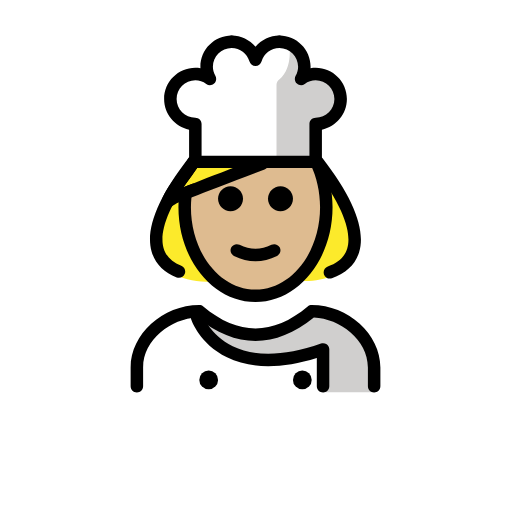
t = 0.00 s
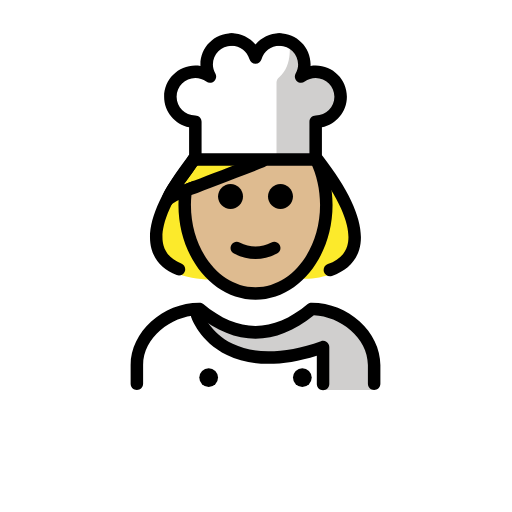
t = 0.48 s
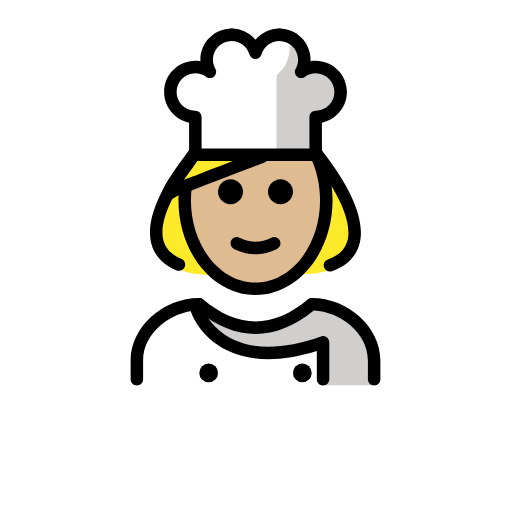
t = 1.43 s
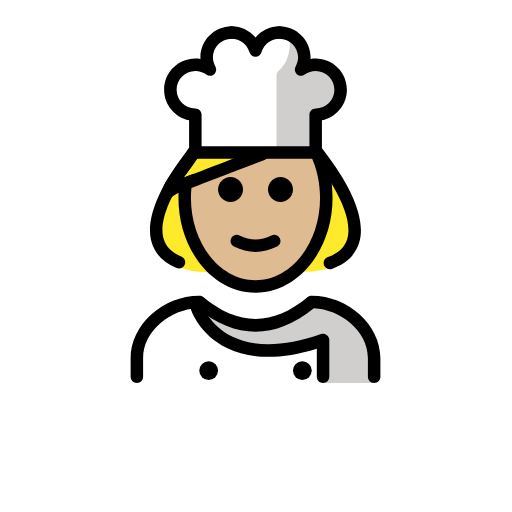
t = 1.90 s
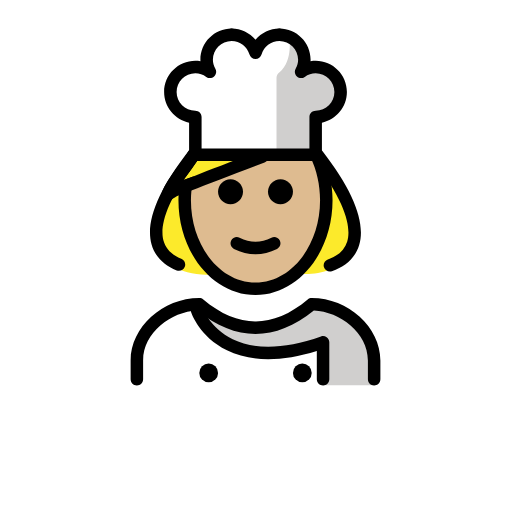
t = 2.38 s
t = 3.33 s: frame unchanged from t = 0.48 s, image omitted

The animated SVG that drew these frames (rendered in a browser with its animation timeline set to each time). Animation: 1 SMIL element (animateTransform=1); one cycle of 3.80 s, repeats indefinitely.

<?xml version='1.0' encoding='utf-8'?>
<svg xmlns="http://www.w3.org/2000/svg" id="emoji" viewBox="-5 -5 82 82" version="1.1" width="200" height="200" role="img">
  <title>OpenMoji: woman cook: medium-light skin tone</title><g><g id="color">
    <path fill="#FFFFFF" d="M45.5606,6.871c2.2,0,4,1.79,4,4s-1.8,4-4,4v5.49v0.56h-19.28v-6.05c-1.1,0-2.1-0.45-2.82-1.17 c-0.73-0.72-1.18-1.72-1.18-2.83c0-2.21,1.8-4,4-4c0.88,0,1.68,0.29,2.34,0.76c-0.32-0.57-0.52-1.23-0.52-1.94c0-2.21,1.79-4,4-4 c1.82,0,3.34,1.22,3.82,2.88c0.48-1.66,2-2.88,3.82-2.88c2.21,0,4,1.79,4,4c0,0.71-0.2,1.37-0.52,1.94 C43.8806,7.161,44.6806,6.871,45.5606,6.871z" />
    <path fill="#D0CFCE" d="M47.2776,7.2563c-0.9873-0.6744-4.0588,0.3783-4.0588,0.3783c1.4981-3.7579-1.9342-5.6378-1.9342-5.6378 s0.7999,3.7291-1.5665,5.7485c-0.254,0.2167-0.4339,0.5065-0.4339,0.8404v12.3027h0.6366l0.3124,0.0363h5.3232v-0.5621V14.868 c2.209,0,4-1.7908,4-4C49.5564,9.2751,48.6253,7.8997,47.2776,7.2563l-0.0183,0.3969" />
    <path fill="#FFFFFF" d="M54.8582,57.8409c0,0,2-12.6315-10-12.6315c-3.1919,2.1279-5.9264,3.5984-9,3.5921h0.125 c-3.0736,0.0063-5.8081-1.4642-9-3.5921c-12,0-10,12.6315-10,12.6315" />
    <path fill="#D0CFCE" d="M44.3271,45.2094c-3.1699,2.1133-9.076,6.2728-17.3439,0c0.3845,5.5358,9.6727,10.6392,19.3119,5.8941 l0.4192,6.7374c4.2378,0,8.1797,0,8.1797,0S56.3271,45.2094,44.3271,45.2094z" />
  </g>
  <g id="hair">
    <path fill="#fcea2b" d="M45.844,20.9247H25.981c-9.4573,12.2394-6.0158,17.6327-0.9669,18.7829 c0.9531,0.2171,1.9636,0.4115,2.9553,0.4115l15.8863-0.1C50.1008,40.0191,57.0867,35.4746,45.844,20.9247z" />
  </g>
  <g id="skin">
    <path fill="#debb90" d="M45.6315,20.8884h-9.0131l-11.8398,4.68c-0.129,0.8557-0.1965,1.7385-0.1965,2.641 c0,7.8276,5.0765,14.1732,11.3386,14.1732s11.3386-6.3456,11.3386-14.1732C47.2593,25.5305,46.6647,23.0252,45.6315,20.8884z" />
  </g>
  <g id="skin-shadow" />
  <g id="line">
    <path d="M47.832,39.6182c-0.415,0-0.8027-0.2598-0.9453-0.6739c-0.1797-0.5224,0.0967-1.0908,0.6192-1.2714 c1.6582-0.5723,2.7031-1.544,3.1045-2.8877c0.5957-1.9932,0.1142-5.9087-5.5577-13.2491c-0.3379-0.437-0.2578-1.0649,0.1797-1.4028 c0.4375-0.3384,1.0655-0.2559,1.4024,0.1802c4.9707,6.4316,6.9521,11.4931,5.8916,15.0439 c-0.5879,1.9678-2.0987,3.4229-4.3682,4.2061C48.0498,39.6006,47.9404,39.6182,47.832,39.6182z" />
    <path d="M23.6641,39.4971c-0.1211,0-0.2452-0.0215-0.3643-0.0684c-2.1103-0.8271-3.5059-2.2764-4.0361-4.1933 c-0.9805-3.544,1.0136-8.5645,5.9267-14.9219c0.336-0.4361,0.9639-0.5191,1.4024-0.1802c0.4375,0.3379,0.5176,0.9658,0.1797,1.4028 c-5.6133,7.2647-6.1338,11.17-5.5811,13.166c0.3604,1.3038,1.3154,2.2676,2.8369,2.8633c0.5147,0.2022,0.7686,0.7823,0.5664,1.2959 C24.4404,39.2559,24.0635,39.4971,23.6641,39.4971z" />
    <path d="M48.26,28.2098c0,8.37-5.54,15.17-12.34,15.17s-12.34-6.8-12.34-15.17c0-0.26,0.01-0.52,0.02-0.78 c0.1-2.47,0.69-4.86,1.71-6.98c0.13-0.26,0.36-0.45,0.63-0.52c0.02-0.01,0.04-0.01,0.06-0.01c0.14,0,0.28,0.03,0.42,0.1 c0.49,0.25,0.7,0.84,0.46,1.34c-0.3,0.62-0.93,1.48-1.67,2.48c-0.26,0.35-0.55,0.74-0.83,1.13c0.5-0.19,1.06-0.41,1.67-0.63 c-0.19,0.74-0.32,1.51-0.39,2.28c-0.05,0.53-0.08,1.06-0.08,1.59c0,7.26,4.64,13.17,10.34,13.17s10.34-5.91,10.34-13.17 c0-2.44-0.53-4.82-1.53-6.89c-0.24-0.49-0.03-1.09,0.47-1.33s1.09-0.03,1.33,0.46C47.66,22.7897,48.26,25.4698,48.26,28.2098z" />
    <path d="M54.9207,57.8486c-0.5522,0-1-0.4478-1-1v-3c0-4.4517-4.4961-7.8106-8.6519-7.9922c-6.205,5.0117-12.4912,5.0117-18.6962,0 c-4.1558,0.1816-8.6519,3.5405-8.6519,7.9922v3c0,0.5522-0.4478,1-1,1s-1-0.4478-1-1v-3c0-5.3248,5.1401-9.9976,10.9995-10h0.0005 c0.2339,0,0.4604,0.082,0.6401,0.2319c5.625,4.6875,11.0948,4.6875,16.7198,0c0.1796-0.1499,0.4062-0.2319,0.6401-0.2319h0.0005 c5.8594,0.0024,10.9995,4.6752,10.9995,10v3C55.9207,57.4008,55.4729,57.8486,54.9207,57.8486z" />
    <path d="M41.9208,26.8486c0,1.1045-0.8965,2-2,2s-2-0.8955-2-2c0-1.1035,0.8965-2,2-2S41.9208,25.7451,41.9208,26.8486 L41.9208,26.8486z" />
    <path d="M33.9208,26.8486c0,1.1045-0.8965,2-2,2s-2-0.8955-2-2c0-1.1035,0.8965-2,2-2S33.9208,25.7451,33.9208,26.8486 L33.9208,26.8486z" />
    <path d="M35.9207,36.851c-1.1519,0-2.3037-0.2861-3.4473-0.8579c-0.4941-0.2471-0.6943-0.8477-0.4472-1.3418 c0.2465-0.4937,0.8462-0.6943,1.3418-0.4473c1.7177,0.8594,3.3877,0.8594,5.1054,0c0.4947-0.247,1.0948-0.0464,1.3418,0.4473 c0.2471,0.4941,0.0469,1.0947-0.4472,1.3418C38.2244,36.5649,37.0726,36.851,35.9207,36.851z" />
    <path d="M46.7393,57.8564c-0.5528,0-1-0.4472-1-1V52.335c-5.7549,1.7822-10.5928,1.7441-14.3916-0.1133 c-4.3594-2.1309-5.669-5.8867-5.7227-6.0459c-0.1768-0.5225,0.1045-1.0899,0.6279-1.2666c0.5215-0.1768,1.0889,0.1035,1.2657,0.624 c0.0205,0.0576,1.1503,3.1729,4.749,4.9121c3.5879,1.7344,8.3476,1.5879,14.1416-0.4365c0.3056-0.1045,0.6445-0.0586,0.9092,0.1289 c0.2636,0.1875,0.4209,0.4912,0.4209,0.8154v5.9033C47.7393,57.4092,47.292,57.8564,46.7393,57.8564z" />
    <circle cx="28.4208" cy="55.8486" r="1.5" />
    <circle cx="43.4209" cy="55.8486" r="1.5" />
    <path d="M37.37,22.1398c-4.86,1.85-9.03,3.45-11.71,4.48c-0.2,0.08-0.39,0.15-0.5699,0.22l-1.4,0.55 c-0.03,0.01-0.06,0.02-0.09,0.04c-0.6,0.25-1.04,0.63-1.05,0.64c-0.19,0.16-0.42,0.24-0.66,0.24c-0.18,0-0.36-0.04-0.52-0.14 c-0.37-0.23-0.56-0.68-0.45-1.1c0.3-1.19,1.51-2.83,2.68-4.42c0.62-0.84,1.26-1.71,1.48-2.16c0.16-0.34,0.5-0.55,0.86-0.56 c0.02-0.01,0.04-0.01,0.06-0.01c0.14,0,0.28,0.03,0.42,0.1c0.49,0.25,0.7,0.84,0.46,1.34c-0.3,0.62-0.93,1.48-1.67,2.48 c-0.26,0.35-0.55,0.74-0.83,1.13c0.5-0.19,1.06-0.41,1.67-0.63c2.66-1.04,6.37-2.46,10.61-4.07c0.51-0.19,1.09,0.07,1.29,0.58 C38.15,21.3698,37.89,21.9498,37.37,22.1398z" />
    <path d="M26.2852,21.9248c-0.5528,0-1-0.4477-1-1v-5.1572c-2.2793-0.4644-4-2.4849-4-4.8994c0-2.7569,2.2431-5,5-5 c0.2763,0,0.5488,0.0229,0.8173,0.0678c-0.0039-0.082-0.0058-0.1645-0.0058-0.2475c0-2.7569,2.2431-5,5-5c0.5527,0,1,0.4477,1,1 c0,0.5522-0.4473,1-1,1c-1.6543,0-3,1.3457-3,3c0,0.4966,0.1338,0.9868,0.3974,1.457c0.086,0.1538,0.128,0.3223,0.128,0.4888 c0,0.2783-0.1162,0.5522-0.335,0.7475c-0.3506,0.3125-0.8721,0.3374-1.2519,0.0625c-0.5196-0.3769-1.125-0.5761-1.75-0.5761 c-1.6543,0-3,1.3457-3,3s1.3457,3,3,3c0.5527,0,1,0.4477,1,1v6.0566C27.2852,21.4771,26.8379,21.9248,26.2852,21.9248z" />
    <path d="M35.9209,5.5762c-0.4443,0-0.8359-0.2935-0.96-0.7207c-0.3779-1.2959-1.5283-2.167-2.8642-2.167c-0.5528,0-1-0.4478-1-1 c0-0.5523,0.4472-1,1-1c1.501,0,2.8945,0.6914,3.8242,1.8066c0.9297-1.1152,2.3223-1.8066,3.8232-1.8066c0.5528,0,1,0.4477,1,1 c0,0.5522-0.4472,1-1,1c-1.3349,0-2.4853,0.8711-2.8632,2.167C36.7568,5.2827,36.3652,5.5762,35.9209,5.5762z" />
    <path d="M45.5566,21.9248H26.2852c-0.5528,0-1-0.4477-1-1c0-0.5522,0.4472-1,1-1h18.2714v-5.0566c0-0.5523,0.4473-1,1-1 c1.6543,0,3-1.3457,3-3s-1.3457-3-3-3c-0.625,0-1.2304,0.1992-1.7509,0.5766c-0.3799,0.274-0.9014,0.2486-1.252-0.0635 c-0.3516-0.3129-0.4365-0.8271-0.206-1.2368c0.2627-0.4682,0.3964-0.958,0.3964-1.456c0-1.6543-1.3457-3-3-3 c-0.5527,0-1-0.4478-1-1c0-0.5523,0.4473-1,1-1c2.7569,0,5,2.2431,5,5c0,0.083-0.0019,0.1655-0.0058,0.248 c0.2685-0.0454,0.542-0.0683,0.8183-0.0683c2.7569,0,5,2.2431,5,5c0,2.4145-1.7207,4.435-4,4.8994v5.1572 C46.5566,21.4771,46.1094,21.9248,45.5566,21.9248z" />
  </g>
<animateTransform attributeName="transform" type="translate" values="0 0;0 -1.5;0 0" dur="3.8s" repeatCount="indefinite" /></g></svg>
